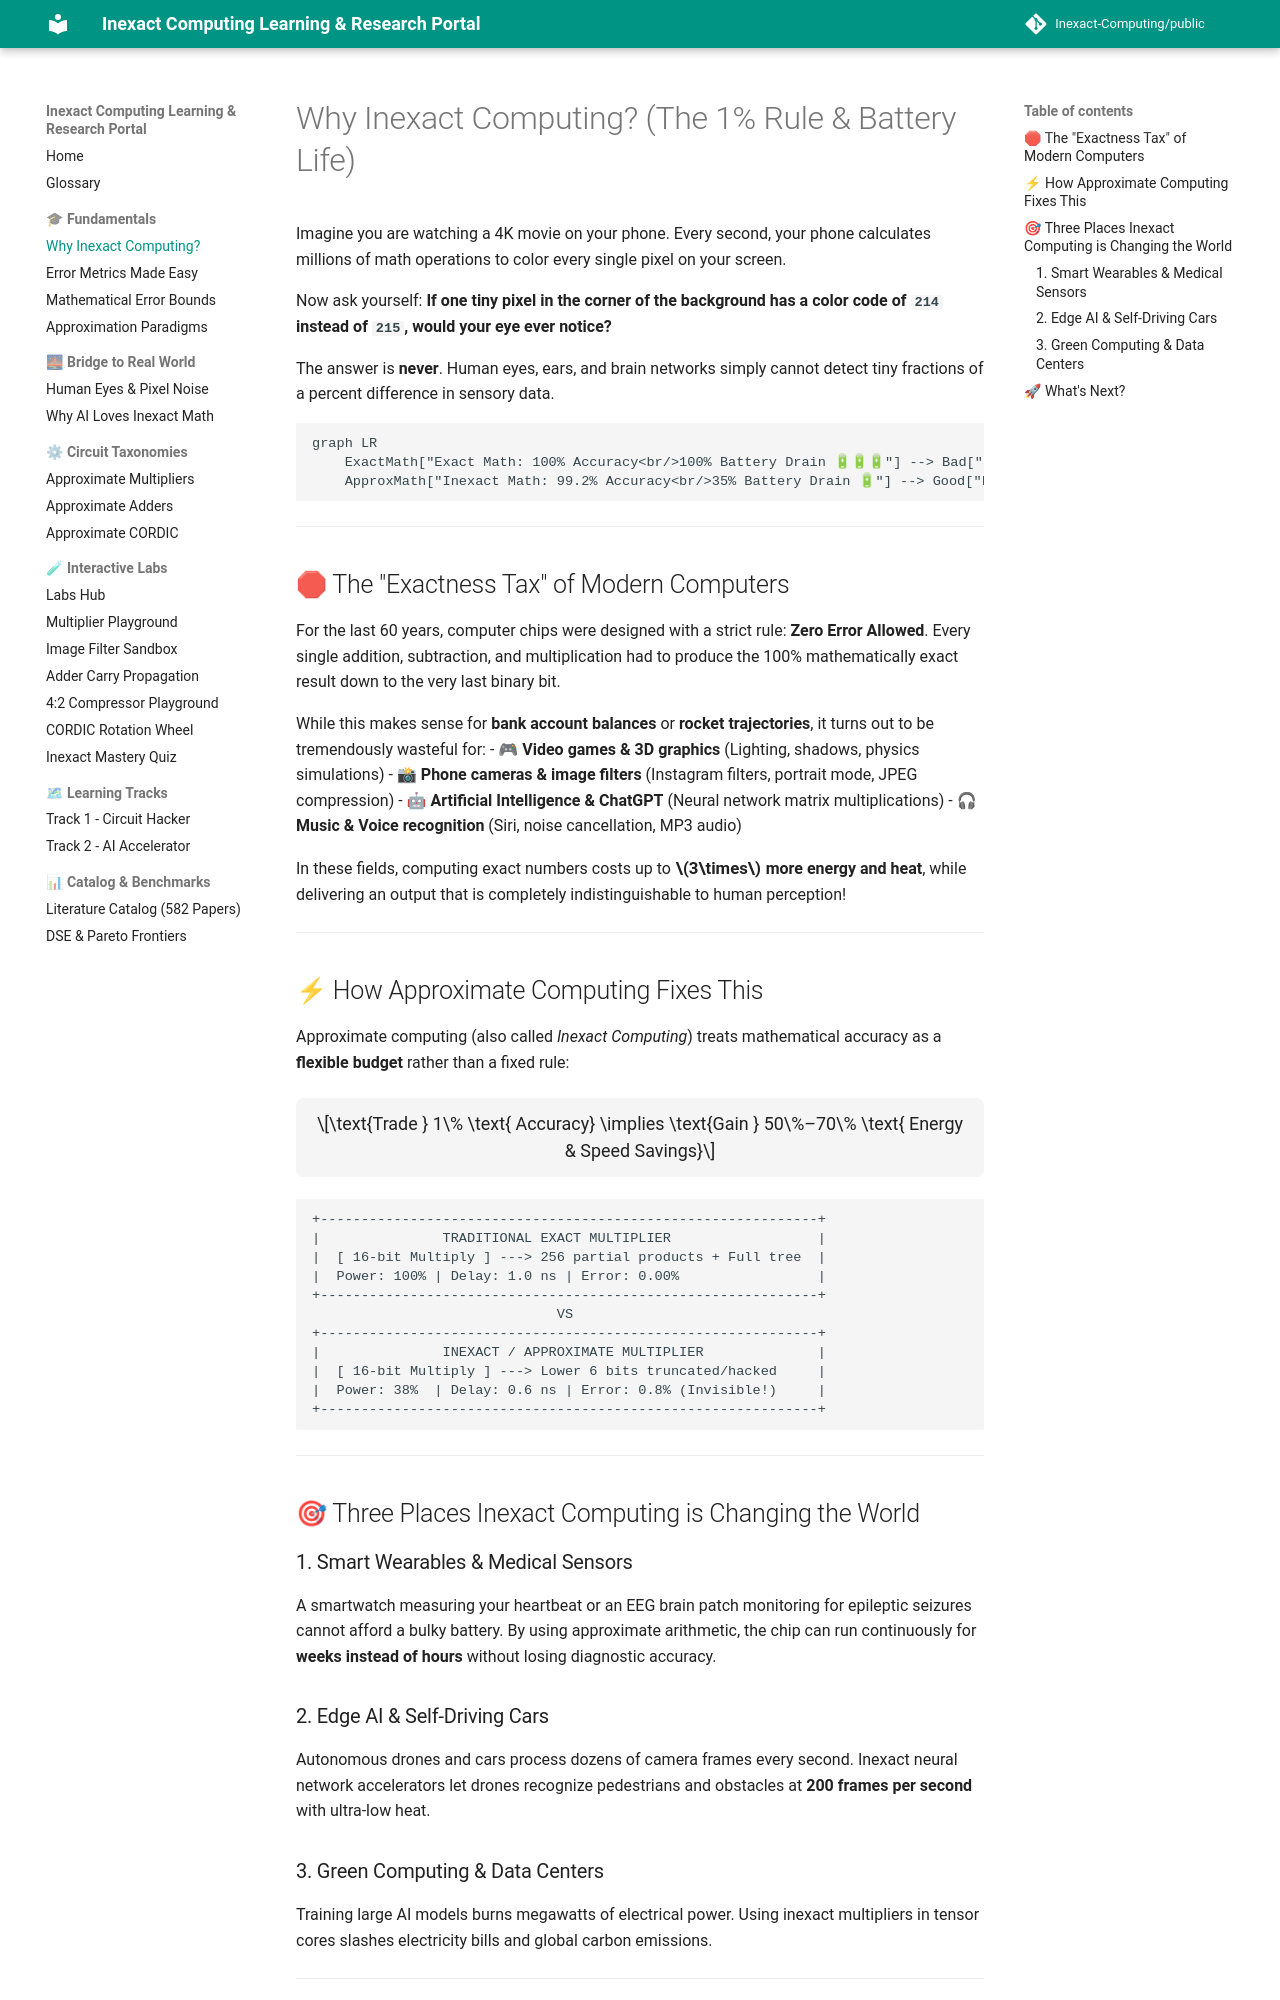

repository: Inexact-Computing/public · page: fundamentals/why-approximate-computing/index.html · generator: mkdocs

# Why Inexact Computing? (The 1% Rule & Battery Life)

Imagine you are watching a 4K movie on your phone. Every second, your phone calculates millions of math operations to color every single pixel on your screen.

Now ask yourself: **If one tiny pixel in the corner of the background has a color code of `214` instead of `215`, would your eye ever notice?**

The answer is **never**. Human eyes, ears, and brain networks simply cannot detect tiny fractions of a percent difference in sensory data.

```mermaid
graph LR
    ExactMath["Exact Math: 100% Accuracy<br/>100% Battery Drain 🔋🔋🔋"] --> Bad["Every carry bit propagated.<br/>Full power spent on invisible bits."]
    ApproxMath["Inexact Math: 99.2% Accuracy<br/>35% Battery Drain 🔋"] --> Good["Lower bits simplified.<br/>Human eye sees identical picture!"]
```

---

## 🛑 The "Exactness Tax" of Modern Computers

For the last 60 years, computer chips were designed with a strict rule: **Zero Error Allowed**.
Every single addition, subtraction, and multiplication had to produce the 100% mathematically exact result down to the very last binary bit.

While this makes sense for **bank account balances** or **rocket trajectories**, it turns out to be tremendously wasteful for:
- 🎮 **Video games & 3D graphics** (Lighting, shadows, physics simulations)
- 📸 **Phone cameras & image filters** (Instagram filters, portrait mode, JPEG compression)
- 🤖 **Artificial Intelligence & ChatGPT** (Neural network matrix multiplications)
- 🎧 **Music & Voice recognition** (Siri, noise cancellation, MP3 audio)

In these fields, computing exact numbers costs up to **$3\times$ more energy and heat**, while delivering an output that is completely indistinguishable to human perception!

---

## ⚡ How Approximate Computing Fixes This

Approximate computing (also called *Inexact Computing*) treats mathematical accuracy as a **flexible budget** rather than a fixed rule:

$$\text{Trade } 1\% \text{ Accuracy} \implies \text{Gain } 50\%–70\% \text{ Energy & Speed Savings}$$

```
+-------------------------------------------------------------+
|               TRADITIONAL EXACT MULTIPLIER                  |
|  [ 16-bit Multiply ] ---> 256 partial products + Full tree  |
|  Power: 100% | Delay: 1.0 ns | Error: 0.00%                 |
+-------------------------------------------------------------+
                              VS
+-------------------------------------------------------------+
|               INEXACT / APPROXIMATE MULTIPLIER              |
|  [ 16-bit Multiply ] ---> Lower 6 bits truncated/hacked     |
|  Power: 38%  | Delay: 0.6 ns | Error: 0.8% (Invisible!)     |
+-------------------------------------------------------------+
```

---

## 🎯 Three Places Inexact Computing is Changing the World

### 1. Smart Wearables & Medical Sensors
A smartwatch measuring your heartbeat or an EEG brain patch monitoring for epileptic seizures cannot afford a bulky battery. By using approximate arithmetic, the chip can run continuously for **weeks instead of hours** without losing diagnostic accuracy.

### 2. Edge AI & Self-Driving Cars
Autonomous drones and cars process dozens of camera frames every second. Inexact neural network accelerators let drones recognize pedestrians and obstacles at **200 frames per second** with ultra-low heat.
